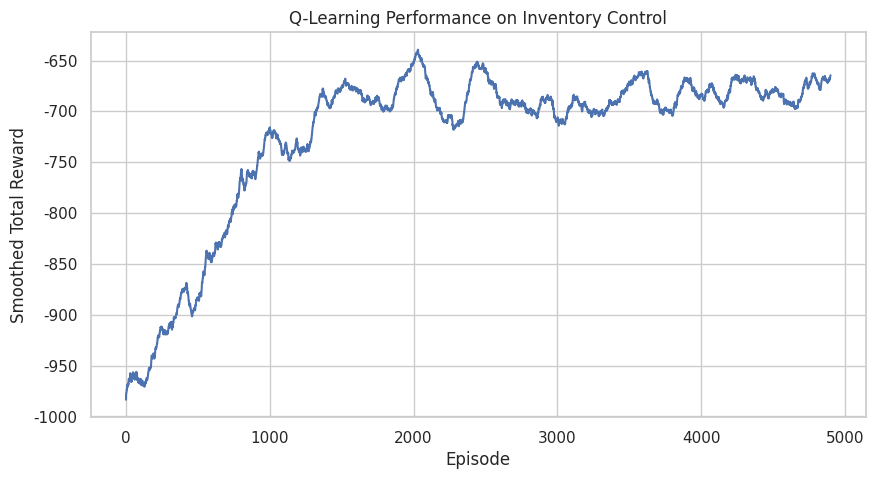

Write Python code to recreate this figure.
import numpy as np
import matplotlib.pyplot as plt
import seaborn as sns
from collections import defaultdict

sns.set(style="whitegrid")
np.random.seed(42)

# Environment: Single-item inventory control (newsvendor-style with stochastic demand)
class InventoryEnv:
    def __init__(self, max_inventory=20, holding_cost=1, shortage_cost=10):
        self.max_inventory = max_inventory
        self.holding_cost = holding_cost
        self.shortage_cost = shortage_cost
        self.reset()
    
    def reset(self):
        self.inventory = np.random.randint(0, self.max_inventory + 1)
        return self.inventory
    
    def step(self, action):
        # action = order quantity
        demand = np.random.poisson(8)  # stochastic daily demand
        self.inventory = min(self.max_inventory, self.inventory + action)
        
        sales = min(self.inventory, demand)
        leftover = self.inventory - sales
        shortage = demand - sales
        
        reward = - (self.holding_cost * leftover + self.shortage_cost * shortage)
        self.inventory = leftover
        
        done = False  # episodic or continuing – here continuing
        return self.inventory, reward, done

env = InventoryEnv()
print("Environment ready for Q-Learning")

# Q-Learning Agent
class QLearningAgent:
    def __init__(self, max_inventory=20, alpha=0.1, gamma=0.95, epsilon=0.1):
        self.q_table = defaultdict(lambda: np.zeros(max_inventory + 1))
        self.alpha = alpha
        self.gamma = gamma
        self.epsilon = epsilon
        self.max_inventory = max_inventory
    
    def choose_action(self, state):
        if np.random.rand() < self.epsilon:
            return np.random.randint(0, self.max_inventory + 1)  # explore
        return np.argmax(self.q_table[state])  # exploit
    
    def learn(self, state, action, reward, next_state):
        best_next = np.max(self.q_table[next_state])
        self.q_table[state][action] += self.alpha * (reward + self.gamma * best_next - self.q_table[state][action])

# Training
agent = QLearningAgent()
episodes = 5000
rewards_history = []

for episode in range(episodes):
    state = env.reset()
    total_reward = 0
    for step in range(100):  # one episode = 100 days
        action = agent.choose_action(state)
        next_state, reward, done = env.step(action)
        agent.learn(state, action, reward, next_state)
        total_reward += reward
        state = next_state
    rewards_history.append(total_reward)

print(f"Training completed over {episodes} episodes")
print(f"Average reward per episode (last 500): {np.mean(rewards_history[-500:]):.2f}")

# Plot learning curve
plt.figure(figsize=(10, 5))
plt.plot(np.convolve(rewards_history, np.ones(100)/100, mode='valid'))
plt.title('Q-Learning Performance on Inventory Control')
plt.xlabel('Episode')
plt.ylabel('Smoothed Total Reward')
plt.show()

# Extract learned policy (best order quantity for each inventory level)
policy = {}
for inv in range(env.max_inventory + 1):
    policy[inv] = np.argmax(agent.q_table[inv])

print("Learned policy (inventory level → order quantity):")
for inv in range(0, 21, 5):
    print(f"Inventory {inv:2d} → Order {policy[inv]:2d}")
